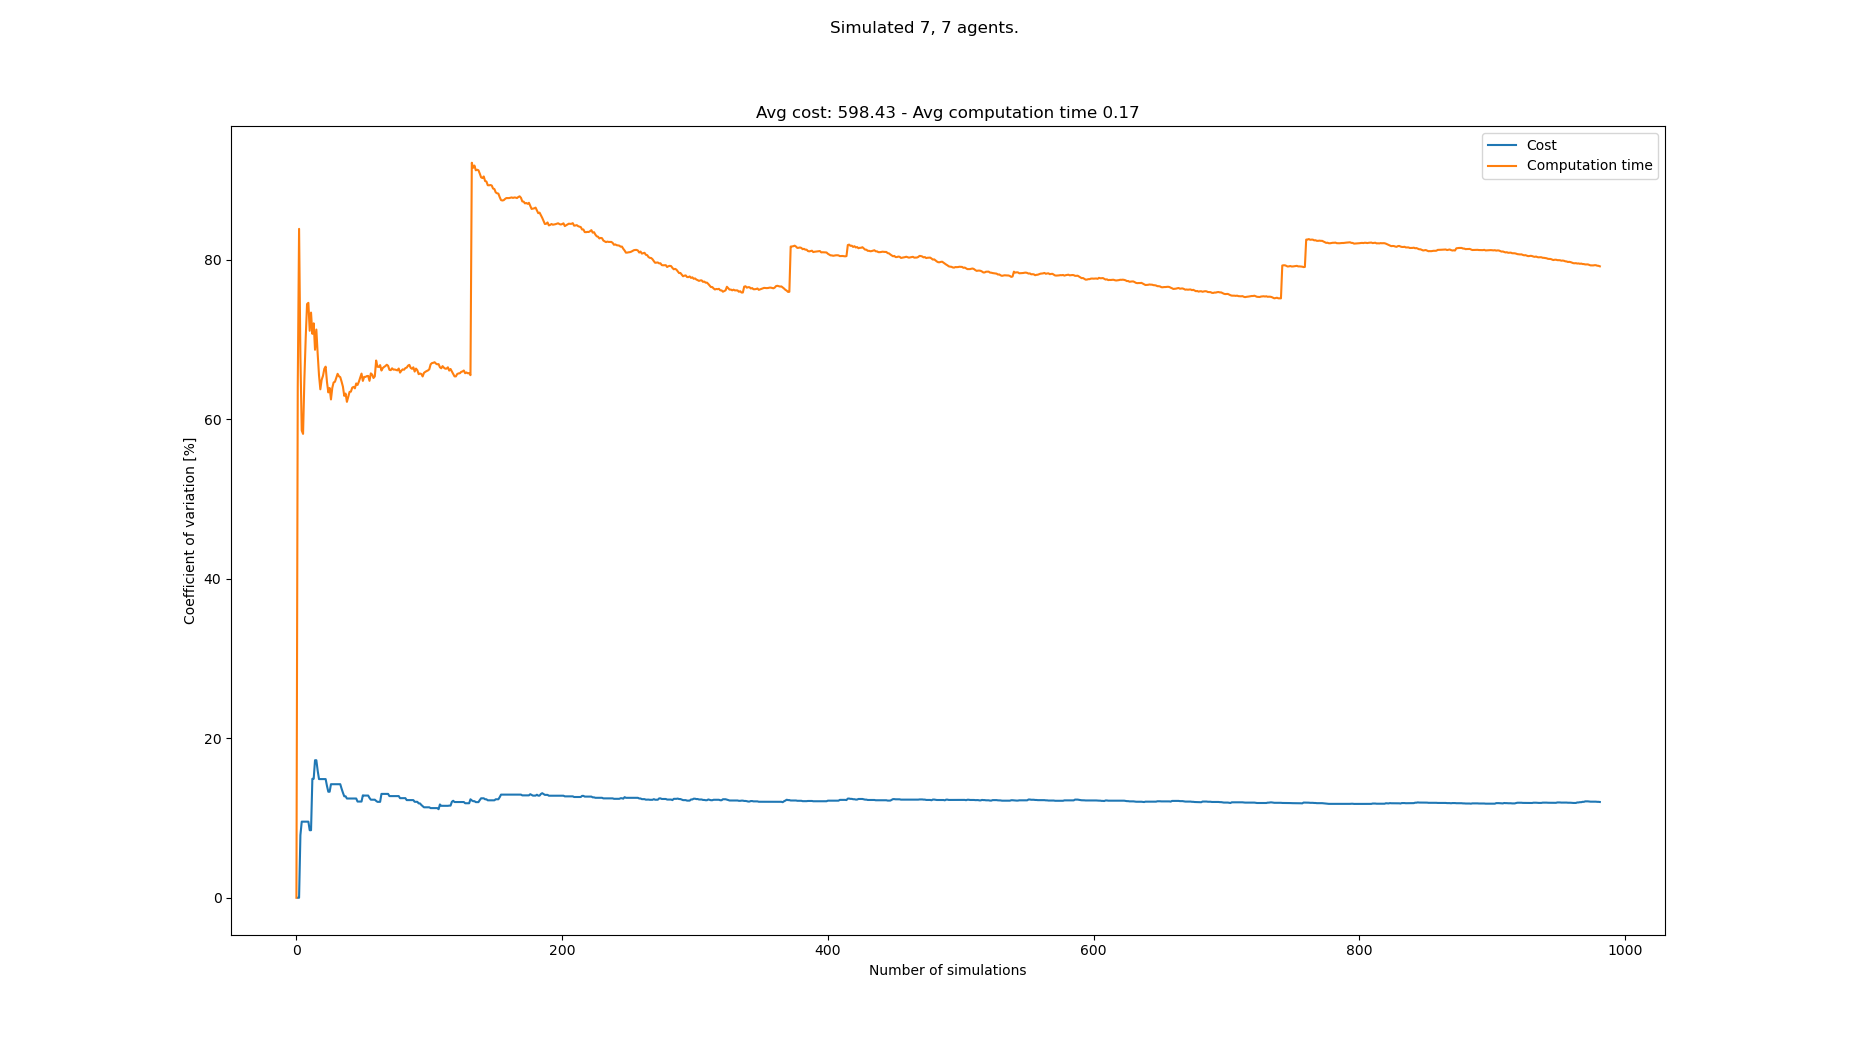

The table this chart was drawn from, first rows:
starts, goals, Cost, Cost_var, Cost_mean, Cost_std, Computation time, Computation time_var, Computation time_mean, Computation time_std
[(0, 0), (1, 0), (3, 0), (2, 0), (7, 0),…, [(5, 21), (0, 21), (2, 21), (7, 21), (6,…, , , , , 0.1068, 0.0, 0.1068, 0.0
[(8, 0), (4, 0), (0, 0), (5, 0), (3, 0),…, [(0, 21), (5, 21), (6, 21), (7, 21), (2,…, 770, 0.0, 770.0, 0.0, 0.4881, 64.08, 0.2975, 0.1906
[(1, 0), (8, 0), (4, 0), (7, 0), (2, 0),…, [(2, 21), (0, 21), (6, 21), (5, 21), (8,…, , 0.0, 770.0, 0.0, 0.07575, 83.86, 0.2236, 0.1875
[(1, 0), (7, 0), (0, 0), (6, 0), (8, 0),…, [(4, 21), (8, 21), (6, 21), (2, 21), (0,…, 658, 7.843, 714.0, 56.0, 0.3129, 67.88, 0.2459, 0.1669
[(4, 0), (7, 0), (8, 0), (5, 0), (3, 0),…, [(5, 21), (4, 21), (1, 21), (6, 21), (7,…, 616, 9.54, 681.3, 65, 0.3086, 58.58, 0.2584, 0.1514
[(4, 0), (7, 0), (0, 0), (5, 0), (1, 0),…, [(4, 21), (3, 21), (5, 21), (1, 21), (7,…, , 9.54, 681.3, 65, 0.1719, 58.16, 0.244, 0.1419
[(7, 0), (1, 0), (8, 0), (5, 0), (0, 0),…, [(5, 21), (7, 21), (3, 21), (0, 21), (2,…, , 9.54, 681.3, 65, 0.07937, 65.06, 0.2205, 0.1435
[(4, 0), (1, 0), (7, 0), (3, 0), (0, 0),…, [(7, 21), (6, 21), (2, 21), (0, 21), (4,…, , 9.54, 681.3, 65, 0.07733, 70.24, 0.2026, 0.1423
[(0, 0), (2, 0), (4, 0), (5, 0), (1, 0),…, [(7, 21), (0, 21), (3, 21), (1, 21), (4,…, , 9.54, 681.3, 65, 0.0737, 74.44, 0.1883, 0.1401
[(4, 0), (2, 0), (0, 0), (3, 0), (6, 0),…, [(8, 21), (6, 21), (1, 21), (4, 21), (3,…, , 9.54, 681.3, 65, 0.1133, 74.59, 0.1808, 0.1348
[(7, 0), (4, 0), (0, 0), (1, 0), (5, 0),…, [(8, 21), (4, 21), (6, 21), (3, 21), (0,…, 658, 8.466, 675.5, 57.19, 0.3916, 71.09, 0.1999, 0.1421
[(5, 0), (8, 0), (0, 0), (3, 0), (2, 0),…, [(1, 21), (2, 21), (8, 21), (4, 21), (0,…, , 8.466, 675.5, 57.19, 0.08565, 73.37, 0.1904, 0.1397
[(2, 0), (0, 0), (5, 0), (6, 0), (4, 0),…, [(1, 21), (3, 21), (4, 21), (0, 21), (5,…, 476, 14.91, 635.6, 94.79, 0.1832, 70.7, 0.1899, 0.1342
[(5, 0), (1, 0), (6, 0), (2, 0), (4, 0),…, [(2, 21), (7, 21), (4, 21), (6, 21), (0,…, , 14.91, 635.6, 94.79, 0.09282, 72.02, 0.1829, 0.1317
[(4, 0), (7, 0), (5, 0), (0, 0), (3, 0),…, [(3, 21), (2, 21), (5, 21), (8, 21), (1,…, 476, 17.24, 609.0, 105.0, 0.2291, 68.71, 0.186, 0.1278
[(3, 0), (8, 0), (7, 0), (6, 0), (0, 0),…, [(0, 21), (8, 21), (3, 21), (1, 21), (4,…, , 17.24, 609.0, 105.0, 0.06533, 71.24, 0.1785, 0.1271
[(6, 0), (3, 0), (8, 0), (7, 0), (4, 0),…, [(8, 21), (0, 21), (1, 21), (4, 21), (3,…, 630, 15.93, 612.0, 97.49, 0.2953, 68.18, 0.1853, 0.1264
[(6, 0), (8, 0), (3, 0), (0, 0), (1, 0),…, [(6, 21), (4, 21), (5, 21), (2, 21), (1,…, 630, 14.88, 614.2, 91.39, 0.2989, 65.5, 0.1917, 0.1255
[(4, 0), (8, 0), (5, 0), (7, 0), (1, 0),…, [(0, 21), (8, 21), (4, 21), (2, 21), (7,…, , 14.88, 614.2, 91.39, 0.1922, 63.75, 0.1917, 0.1222
[(7, 0), (4, 0), (1, 0), (3, 0), (0, 0),…, [(2, 21), (6, 21), (5, 21), (8, 21), (4,…, , 14.88, 614.2, 91.39, 0.08954, 64.94, 0.1866, 0.1212
[(3, 0), (4, 0), (0, 0), (1, 0), (8, 0),…, [(6, 21), (0, 21), (2, 21), (5, 21), (7,…, , 14.88, 614.2, 91.39, 0.1041, 65.45, 0.1826, 0.1195
[(7, 0), (4, 0), (5, 0), (2, 0), (8, 0),…, [(5, 21), (4, 21), (3, 21), (6, 21), (7,…, , 14.88, 614.2, 91.39, 0.09061, 66.32, 0.1785, 0.1183
[(1, 0), (5, 0), (8, 0), (0, 0), (3, 0),…, [(3, 21), (2, 21), (0, 21), (8, 21), (7,…, , 14.88, 614.2, 91.39, 0.105, 66.59, 0.1753, 0.1167
[(4, 0), (7, 0), (6, 0), (3, 0), (8, 0),…, [(7, 21), (5, 21), (1, 21), (0, 21), (8,…, 630, 14.01, 616.0, 86.3, 0.2789, 64.66, 0.1796, 0.1161
[(0, 0), (7, 0), (6, 0), (2, 0), (1, 0),…, [(2, 21), (1, 21), (3, 21), (6, 21), (8,…, 616, 13.29, 616.0, 81.87, 0.3328, 63.36, 0.1857, 0.1177
[(0, 0), (7, 0), (1, 0), (4, 0), (2, 0),…, [(3, 21), (4, 21), (5, 21), (1, 21), (8,…, , 13.29, 616.0, 81.87, 0.09917, 63.92, 0.1824, 0.1166
[(7, 0), (8, 0), (3, 0), (4, 0), (0, 0),…, [(5, 21), (2, 21), (1, 21), (8, 21), (3,…, 490, 14.24, 604.5, 86.06, 0.205, 62.48, 0.1832, 0.1145
[(4, 0), (7, 0), (2, 0), (3, 0), (1, 0),…, [(8, 21), (2, 21), (7, 21), (3, 21), (6,…, , 14.24, 604.5, 86.06, 0.06664, 63.93, 0.1791, 0.1145
[(4, 0), (0, 0), (5, 0), (7, 0), (2, 0),…, [(0, 21), (4, 21), (5, 21), (2, 21), (6,…, , 14.24, 604.5, 86.06, 0.0889, 64.61, 0.176, 0.1137
[(6, 0), (3, 0), (2, 0), (8, 0), (1, 0),…, [(7, 21), (3, 21), (8, 21), (6, 21), (0,…, , 14.24, 604.5, 86.06, 0.1098, 64.69, 0.1737, 0.1124
[(6, 0), (2, 0), (1, 0), (0, 0), (8, 0),…, [(7, 21), (0, 21), (6, 21), (5, 21), (1,…, , 14.24, 604.5, 86.06, 0.09104, 65.19, 0.1711, 0.1115
[(7, 0), (8, 0), (1, 0), (6, 0), (4, 0),…, [(8, 21), (2, 21), (1, 21), (3, 21), (7,…, , 14.24, 604.5, 86.06, 0.08909, 65.69, 0.1685, 0.1107
[(8, 0), (1, 0), (5, 0), (2, 0), (6, 0),…, [(6, 21), (0, 21), (3, 21), (4, 21), (2,…, , 14.24, 604.5, 86.06, 0.1232, 65.38, 0.1671, 0.1093
[(0, 0), (7, 0), (2, 0), (1, 0), (6, 0),…, [(8, 21), (6, 21), (0, 21), (4, 21), (2,…, , 14.24, 604.5, 86.06, 0.1128, 65.27, 0.1655, 0.1081
[(5, 0), (4, 0), (8, 0), (2, 0), (7, 0),…, [(5, 21), (4, 21), (1, 21), (0, 21), (2,…, 644, 13.67, 607.8, 83.11, 0.3379, 64.7, 0.1705, 0.1103
[(5, 0), (1, 0), (4, 0), (8, 0), (6, 0),…, [(3, 21), (2, 21), (5, 21), (8, 21), (6,…, 644, 13.17, 610.6, 80.43, 0.3392, 64.08, 0.1752, 0.1122
[(6, 0), (5, 0), (8, 0), (4, 0), (2, 0),…, [(3, 21), (7, 21), (6, 21), (0, 21), (4,…, 644, 12.72, 613.0, 77.98, 0.2787, 62.92, 0.178, 0.112
[(7, 0), (2, 0), (1, 0), (8, 0), (0, 0),…, [(0, 21), (5, 21), (7, 21), (4, 21), (2,…, , 12.72, 613.0, 77.98, 0.09997, 63.21, 0.1759, 0.1112
[(6, 0), (0, 0), (4, 0), (7, 0), (1, 0),…, [(5, 21), (0, 21), (4, 21), (2, 21), (6,…, 672, 12.44, 616.9, 76.76, 0.2845, 62.17, 0.1787, 0.1111
[(1, 0), (3, 0), (6, 0), (5, 0), (0, 0),…, [(3, 21), (7, 21), (0, 21), (4, 21), (8,…, , 12.44, 616.9, 76.76, 0.08316, 62.8, 0.1763, 0.1107
[(2, 0), (8, 0), (3, 0), (5, 0), (1, 0),…, [(6, 21), (4, 21), (8, 21), (2, 21), (7,…, , 12.44, 616.9, 76.76, 0.08076, 63.42, 0.174, 0.1103
[(1, 0), (2, 0), (4, 0), (8, 0), (3, 0),…, [(3, 21), (4, 21), (5, 21), (7, 21), (1,…, , 12.44, 616.9, 76.76, 0.111, 63.45, 0.1725, 0.1094
[(7, 0), (2, 0), (8, 0), (6, 0), (3, 0),…, [(6, 21), (1, 21), (4, 21), (0, 21), (2,…, , 12.44, 616.9, 76.76, 0.08382, 63.95, 0.1704, 0.109
[(6, 0), (1, 0), (0, 0), (7, 0), (8, 0),…, [(6, 21), (8, 21), (0, 21), (1, 21), (3,…, , 12.44, 616.9, 76.76, 0.1043, 64.05, 0.1689, 0.1082
[(2, 0), (4, 0), (8, 0), (3, 0), (1, 0),…, [(1, 21), (3, 21), (5, 21), (2, 21), (7,…, , 12.44, 616.9, 76.76, 0.1216, 63.87, 0.1679, 0.1072
[(5, 0), (1, 0), (0, 0), (4, 0), (8, 0),…, [(4, 21), (1, 21), (0, 21), (6, 21), (3,…, , 12.44, 616.9, 76.76, 0.07377, 64.48, 0.1658, 0.1069
[(8, 0), (3, 0), (4, 0), (5, 0), (2, 0),…, [(4, 21), (5, 21), (1, 21), (7, 21), (6,…, 644, 12.06, 618.6, 74.61, 0.3529, 64.29, 0.1698, 0.1092
[(2, 0), (5, 0), (0, 0), (6, 0), (3, 0),…, [(7, 21), (5, 21), (2, 21), (8, 21), (4,…, , 12.06, 618.6, 74.61, 0.08489, 64.69, 0.168, 0.1087
[(1, 0), (7, 0), (4, 0), (0, 0), (8, 0),…, [(6, 21), (7, 21), (4, 21), (0, 21), (8,…, , 12.06, 618.6, 74.61, 0.0771, 65.21, 0.1662, 0.1084
[(4, 0), (1, 0), (8, 0), (3, 0), (0, 0),…, [(5, 21), (6, 21), (2, 21), (8, 21), (1,…, , 12.06, 618.6, 74.61, 0.07552, 65.72, 0.1644, 0.108
[(6, 0), (0, 0), (1, 0), (4, 0), (5, 0),…, [(7, 21), (3, 21), (5, 21), (0, 21), (1,…, 490, 12.84, 611.1, 78.46, 0.2277, 64.8, 0.1656, 0.1073
[(2, 0), (0, 0), (8, 0), (4, 0), (7, 0),…, [(3, 21), (6, 21), (1, 21), (5, 21), (0,…, 700, 12.81, 616.0, 78.92, 0.4016, 65.3, 0.1701, 0.1111
[(2, 0), (0, 0), (3, 0), (1, 0), (8, 0),…, [(6, 21), (5, 21), (2, 21), (0, 21), (1,…, , 12.81, 616.0, 78.92, 0.1096, 65.3, 0.169, 0.1104
[(4, 0), (0, 0), (2, 0), (1, 0), (5, 0),…, [(8, 21), (3, 21), (4, 21), (2, 21), (7,…, , 12.81, 616.0, 78.92, 0.1014, 65.4, 0.1677, 0.1097
[(6, 0), (0, 0), (5, 0), (3, 0), (2, 0),…, [(8, 21), (0, 21), (6, 21), (5, 21), (4,…, , 12.81, 616.0, 78.92, 0.1063, 65.43, 0.1666, 0.109
[(6, 0), (0, 0), (1, 0), (2, 0), (5, 0),…, [(5, 21), (7, 21), (3, 21), (8, 21), (0,…, 658, 12.52, 618.2, 77.39, 0.3056, 64.81, 0.1691, 0.1096
[(7, 0), (2, 0), (4, 0), (6, 0), (0, 0),…, [(4, 21), (7, 21), (2, 21), (8, 21), (5,…, 672, 12.29, 620.9, 76.33, 0.44, 65.75, 0.1739, 0.1143
[(3, 0), (8, 0), (7, 0), (1, 0), (6, 0),…, [(4, 21), (7, 21), (3, 21), (5, 21), (0,…, , 12.29, 620.9, 76.33, 0.1254, 65.59, 0.173, 0.1135
[(1, 0), (4, 0), (8, 0), (0, 0), (5, 0),…, [(4, 21), (7, 21), (2, 21), (8, 21), (5,…, , 12.29, 620.9, 76.33, 0.1546, 65.17, 0.1727, 0.1125
[(4, 0), (7, 0), (8, 0), (3, 0), (0, 0),…, [(8, 21), (0, 21), (7, 21), (5, 21), (2,…, , 12.29, 620.9, 76.33, 0.09502, 65.37, 0.1714, 0.112
... 908 more rows
